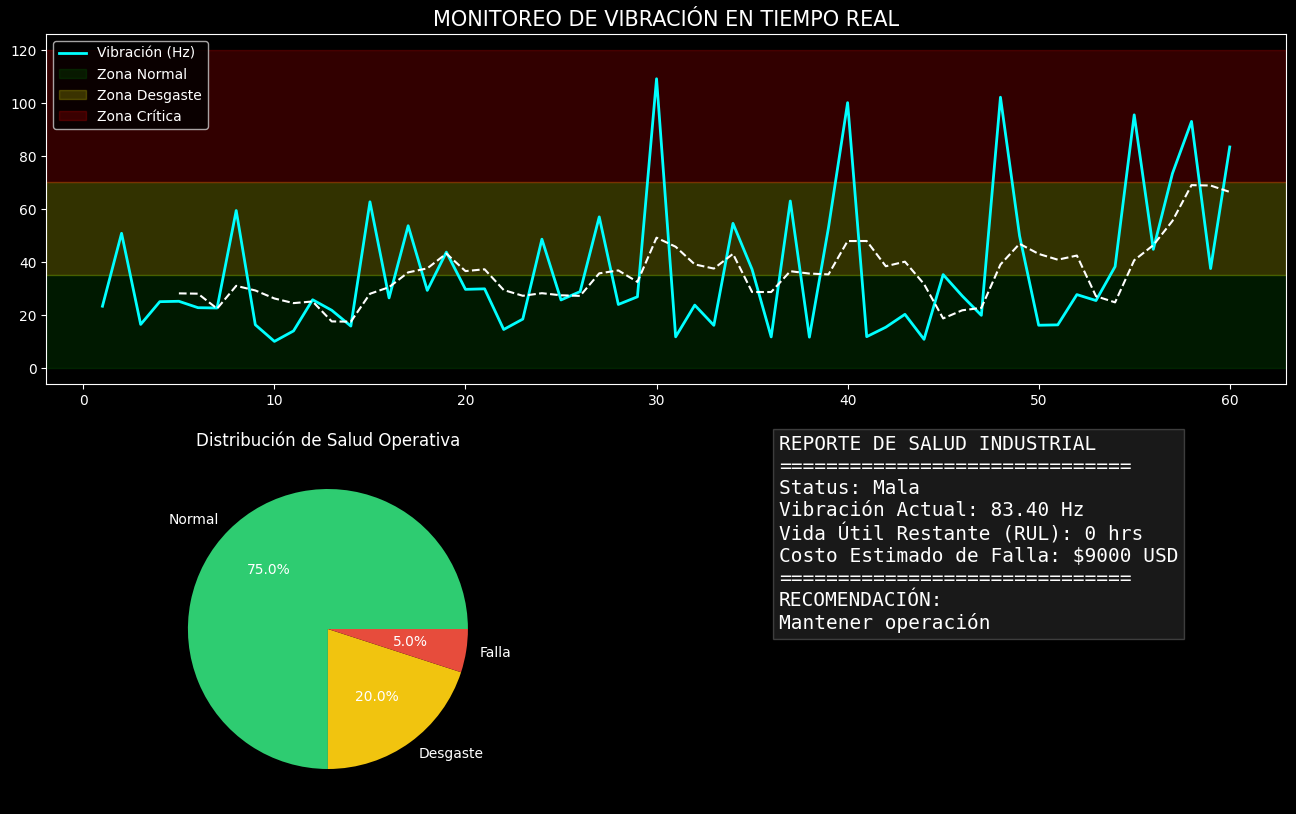
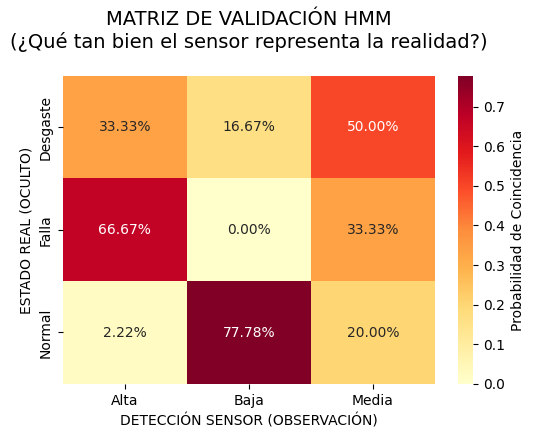

Here is the Python script that generated these plots, in order:
# -*- coding: utf-8 -*-
"""Actividad2Simu.ipynb

Automatically generated by Colab.

Original file is located at
    https://colab.research.google.com/drive/12c2-4wR1oaOAmQNMJGOQqBZ8BUTraL_y
"""

import numpy as np
import pandas as pd
import matplotlib.pyplot as plt
import seaborn as sns

class MantenimientoHMM:
    def __init__(self):
        self.estados = ['Normal', 'Desgaste', 'Falla']
        self.obs_nombres = ['Baja', 'Media', 'Alta']

        # 1. Especificaciones del Modelo
        self.pi = np.array([0.8, 0.15, 0.05])
        self.transicion = np.array([
            [0.85, 0.13, 0.02],#normal
            [0.30, 0.50, 0.20],#desgaste
            [0.05, 0.15, 0.80]#falla
        ])
        self.emision = np.array([ ## el sensor
            [0.80, 0.15, 0.05],#normal
            [0.30, 0.50, 0.20],#desgaste
            [0.10, 0.30, 0.60]#falla
        ])

    def generar_hz(self, obs_idx):
        # Mapeo de categorías a valores continuos de Hz
        rangos = [(10, 30), (35, 65), (70, 110)]#bajo(10, 30) #media(35, 65) #alta(70, 110)
        return np.random.uniform(rangos[obs_idx][0], rangos[obs_idx][1])

    def simular(self, n_pasos=60):
        historial_estados = []
        historial_obs = []
        vibracion_hz = []

        estado_actual = np.random.choice([0, 1, 2], p=self.pi)

        for _ in range(n_pasos):
            obs_idx = np.random.choice([0, 1, 2], p=self.emision[estado_actual])
            historial_estados.append(estado_actual)
            historial_obs.append(obs_idx)
            vibracion_hz.append(self.generar_hz(obs_idx))

            estado_actual = np.random.choice([0, 1, 2], p=self.transicion[estado_actual])

        return pd.DataFrame({
            'Hora': range(1, n_pasos + 1),
            'Estado_Real': historial_estados,
            'Obs_Idx': historial_obs,
            'Vibracion_Hz': vibracion_hz
        })

# --- EJECUCIÓN Y MÉTRICAS ---
modelo = MantenimientoHMM()
df = modelo.simular(60)

# Calcular RUL (Vida Útil Restante estimada simplificada)
# Si la tasa de falla es 0.02 en normal, la vida media es 1/p
mtbf_estimado = 1 / 0.15 # Probabilidad de salir de estado Normal/Estable
falla_detectada = df[df['Estado_Real'] == 2]['Hora'].min()
rul = falla_detectada - df['Hora'].max() if not pd.isna(falla_detectada) else mtbf_estimado

# --- DASHBOARD INDUSTRIAL ---
plt.style.use('dark_background')
fig = plt.figure(figsize=(16, 10))
gs = fig.add_gridspec(2, 2)

# 1. Gráfico de Vibración con Zonas
ax1 = fig.add_subplot(gs[0, :])
ax1.plot(df['Hora'], df['Vibracion_Hz'], color='cyan', lw=2, label='Vibración (Hz)')
ax1.axhspan(0, 35, color='green', alpha=0.2, label='Zona Normal')
ax1.axhspan(35, 70, color='yellow', alpha=0.2, label='Zona Desgaste')
ax1.axhspan(70, 120, color='red', alpha=0.2, label='Zona Crítica')
ax1.set_title("MONITOREO DE VIBRACIÓN EN TIEMPO REAL", fontsize=15)
ax1.legend(loc='upper left')

# 2. Análisis de Tendencia (Media Móvil)
df['Media_Movil'] = df['Vibracion_Hz'].rolling(window=5).mean()
ax1.plot(df['Hora'], df['Media_Movil'], color='white', linestyle='--', label='Tendencia (MA5)')

# 3. Distribución de Estados (Pie Chart)
ax2 = fig.add_subplot(gs[1, 0])
counts = df['Estado_Real'].value_counts()
ax2.pie([counts.get(i, 0) for i in range(3)], labels=modelo.estados,
        colors=['#2ecc71', '#f1c40f', '#e74c3c'], autopct='%1.1f%%')
ax2.set_title("Distribución de Salud Operativa")



# 4. Semáforo de Salud y Reporte
ax3 = fig.add_subplot(gs[1, 1])
ax3.axis('off')
ultima_vib = df['Vibracion_Hz'].iloc[-1]
status_color = 'Buena' if ultima_vib < 40 else 'Regular' if ultima_vib < 70 else 'Mala'

reporte = (
    f"REPORTE DE SALUD INDUSTRIAL\n"
    f"{'='*30}\n"
    f"Status: {status_color}\n"
    f"Vibración Actual: {ultima_vib:.2f} Hz\n"
    f"Vida Útil Restante (RUL): {max(0, int(rul))} hrs\n"
    f"Costo Estimado de Falla: ${df['Estado_Real'].sum() * 500} USD\n"
    f"{'='*30}\n"
    f"RECOMENDACIÓN:\n"
    f"{'Revisión inmediata' if status_color == '🔴' else 'Lubricación programada' if status_color == '🟡' else 'Mantener operación'}"
)
ax3.text(0.1, 0.5, reporte, fontsize=14, family='monospace', bbox=dict(facecolor='grey', alpha=0.2))


# --- GENERACIÓN DEL MAPA DE CALOR DE VALIDACIÓN ---

def graficar_validacion(df, modelo):
    plt.style.use('default') # Volvemos a estilo claro para mejor lectura de etiquetas
    plt.figure(figsize=(6, 4))

    # Creamos la tabla cruzada entre Realidad y Sensor
    # Convertimos los índices numéricos a nombres para que sea legible
    real_nombres = [modelo.estados[i] for i in df['Estado_Real']]
    sensor_nombres = [modelo.obs_nombres[i] for i in df['Obs_Idx']]

    matriz_confusion = pd.crosstab(
        pd.Series(real_nombres, name='ESTADO REAL (OCULTO)'),
        pd.Series(sensor_nombres, name='DETECCIÓN SENSOR (OBSERVACIÓN)'),
        normalize='index' # Esto nos da porcentajes, útil para validación
    )

    # Dibujar el Mapa de Calor
    sns.heatmap(matriz_confusion, annot=True, fmt=".2%", cmap="YlOrRd", cbar_kws={'label': 'Probabilidad de Coincidencia'})

    plt.title("MATRIZ DE VALIDACIÓN HMM\n(¿Qué tan bien el sensor representa la realidad?)", fontsize=14, pad=20)
    plt.show()

# Llamamos a la función con los datos de tu última simulación
graficar_validacion(df, modelo)


plt.tight_layout()
plt.show()
